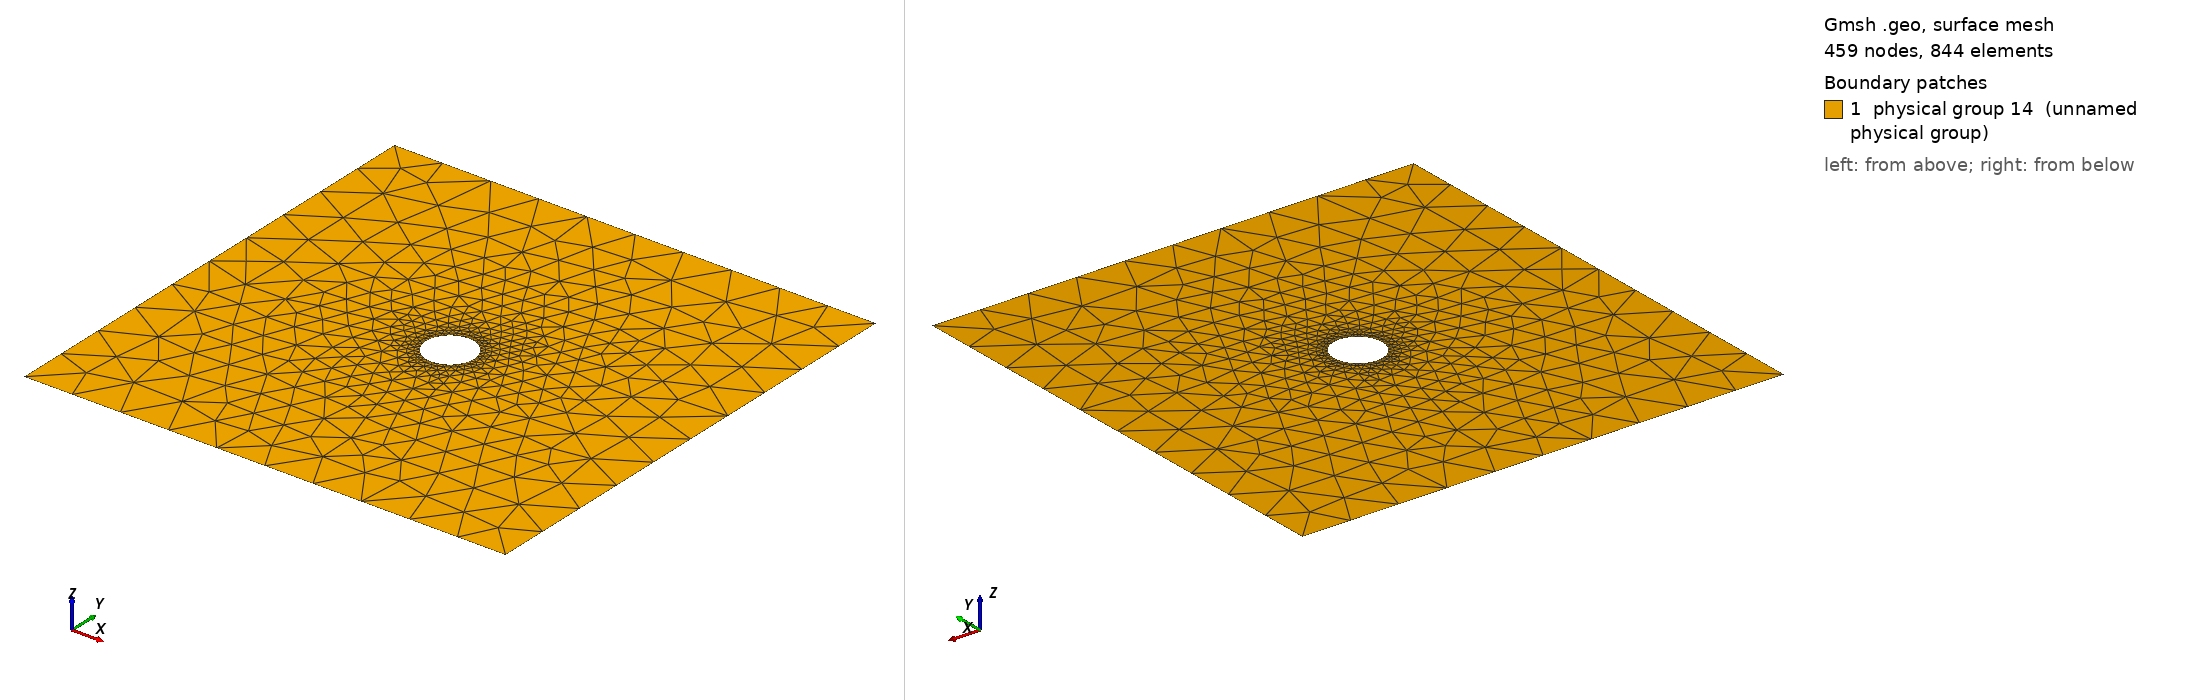

Gmsh geometry script, surface-meshed: 459 nodes, 844 surface elements. Boundary patches (legend numbers): 1 physical group 14 (unnamed physical group). Left view from above one corner, right view from below the opposite corner. Legend entries are the model's physical surfaces. The drawing asked Gmsh for element sizes between 1% and 20% of the model's largest extent; the script's own settings can give other sizes.

=== langmuir_probe_2D_rect.geo (drawn) ===
rp = 0.000145;
ro = 10.*rp;
reso = ro/5.;
resp = rp/5.;

Point(1) = {ro, ro, 0, resp};

// Interior Boundary
Point(2) = {ro+rp, ro   , 0, resp};
Point(3) = {ro-rp, ro   , 0, resp};
Point(4) = {ro   , ro+rp, 0, resp};
Point(5) = {ro   , ro-rp, 0, resp};
Circle(1) = {4, 1, 3};
Circle(2) = {3, 1, 5};
Circle(3) = {5, 1, 2};
Circle(4) = {2, 1, 4};

// Exterior Boundary
Point(6) = {   0,    0, 0, reso};
Point(7) = {   0, 2*ro, 0, reso};
Point(8) = {2*ro, 2*ro, 0, reso};
Point(9) = {2*ro,    0, 0, reso};
Line(5) = {6, 7};
Line(6) = {7, 8};
Line(7) = {8, 9};
Line(8) = {9, 6};

Physical Line(9) = {5, 6, 7, 8};  // exterior boundary
Physical Line(10) = {1, 2, 3, 4}; // interior boundary
Line Loop(11) = {5, 6, 7, 8};
Line Loop(12) = {1, 2, 3, 4};
Plane Surface(13) = {11, 12};
Physical Surface(14) = {13};
